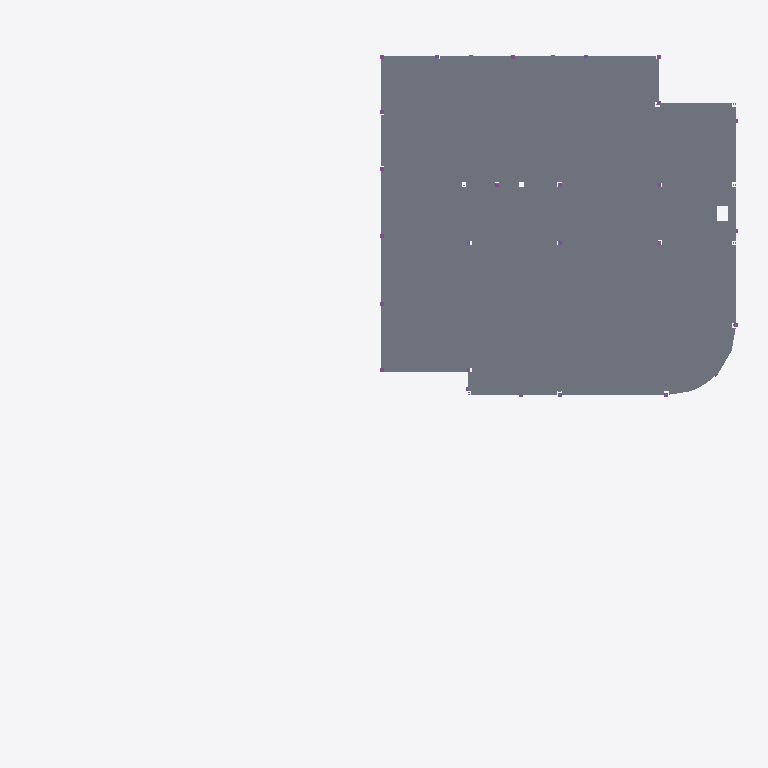
Plan cut of the same IFC building model at storey 'Begane Grond' (level 0.00 m, cut at 1.40 m), seen from above with north up, elements coloured by IFC class: 2 slabs (grey). Cut surfaces are drawn darker.
Extent 39.0 m × 36.3 m × 30.6 m (x, y, z). Storeys (4): Fundering at -0.38 m; Begane Grond at 0.00 m; 1e Verdieping at 3.60 m; 2e Verdieping at 7.20 m. Elements (182): 81 IfcBeam, 51 IfcColumn, 44 IfcPile, 4 IfcSlab, 2 IfcBuildingElementProxy.

HEADER;
FILE_DESCRIPTION(('ViewDefinition [CoordinationView]'),'2;1');
FILE_NAME('2321_model_4x0.ifc','2024-09-19T11:50:57+02:00',(''),(''),'IfcOpenShell 0.8.0','Bonsai 0.8.0','');
FILE_SCHEMA(('IFC4'));
ENDSEC;
DATA;
#347=IFCPROJECT('2LJ2LAHMPCjfpb_ZRohIeB',$,'My Project',$,$,$,$,(#7,#348,#52314),#352);
#977=IFCSITE('2OTcc7kzbEtPvfoPDtTU9R',$,'My Site',$,$,#448,$,$,$,$,$,$,$,$);
#989=IFCBUILDING('34Mjt8tPPBA9wtKCe3_2gn',$,'My Building',$,$,#447,$,$,$,$,$,$);
#937=IFCBUILDINGSTOREY('3d6JWB3Nr7k9JGNTiI8Sxw',$,'Begane Grond',$,$,#446,$,$,$,$);
#1534=IFCBUILDINGSTOREY('0rOcibb0X4mekHJVevSIHK',$,'Fundering',$,$,#15935,$,$,$,$);
#52338=IFCBUILDINGSTOREY('0_W$yLZ7z1r87qOf4jt0DK',$,'1e Verdieping',$,$,#52386,$,$,$,$);
#52355=IFCBUILDINGSTOREY('0_h1N49hD4FwQHGz$x0fKw',$,'2e Verdieping',$,$,#52391,$,$,$,$);
#52270=IFCSLAB('1_Z4nBMXDDLRKm0_gdtjND',$,'Geisoleerde kanaalplaat_200',$,$,#70221,#52284,$,$);
#51910=IFCSLAB('25M4KDsUnBWR5sRG3yqooC',$,'Geisoleerde kanaalplaat_200',$,$,#70226,#51925,$,$);
ENDSEC;